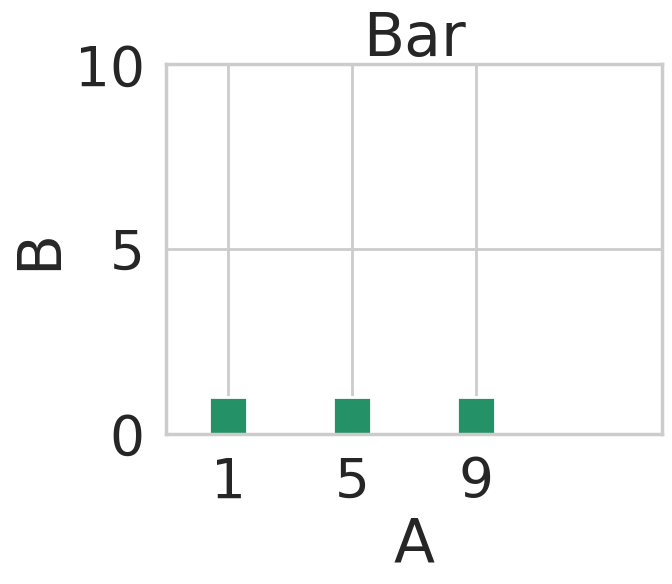

Write the Python code that produced this figure.
import matplotlib.pyplot as plt
import seaborn as sns
import pandas as pd
import numpy as np

sns.set_style(style='whitegrid')
sns.set_context(context='poster', font_scale=1.8)  # 整体和放大
sns.set_palette(palette='summer')  # 颜色
df1 = pd.DataFrame(np.arange(12).reshape(3, 4), index=list('abc'), columns=list('ABCD'))
print(df1)
plt.title('Bar')
plt.xlabel('A')
plt.ylabel('B')
plt.axis([0, 4, 0, 10])
plt.xticks(np.arange(len(df1['A'].value_counts())) + .5, df1['B'].value_counts().index)
plt.bar(np.arange(len(df1['A'].value_counts())) + .5, df1['B'].value_counts(), width=.3)

plt.show()
